Run: headless pygame with SDL's dummy video driver; simulated clock (each Clock.tick advances the game by its frame time, no real sleeping); random seed 0; keys injected as events and as key.get_pressed() state; no mouse input.
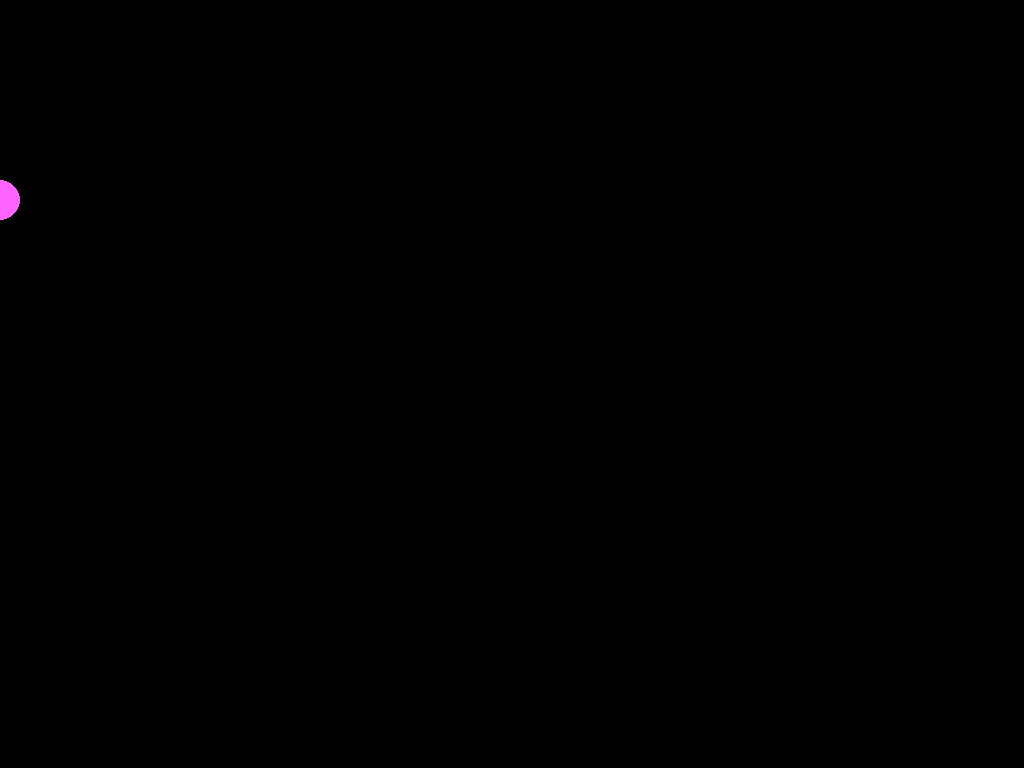
Frame 1 of 4 · flips 1–60 · no input
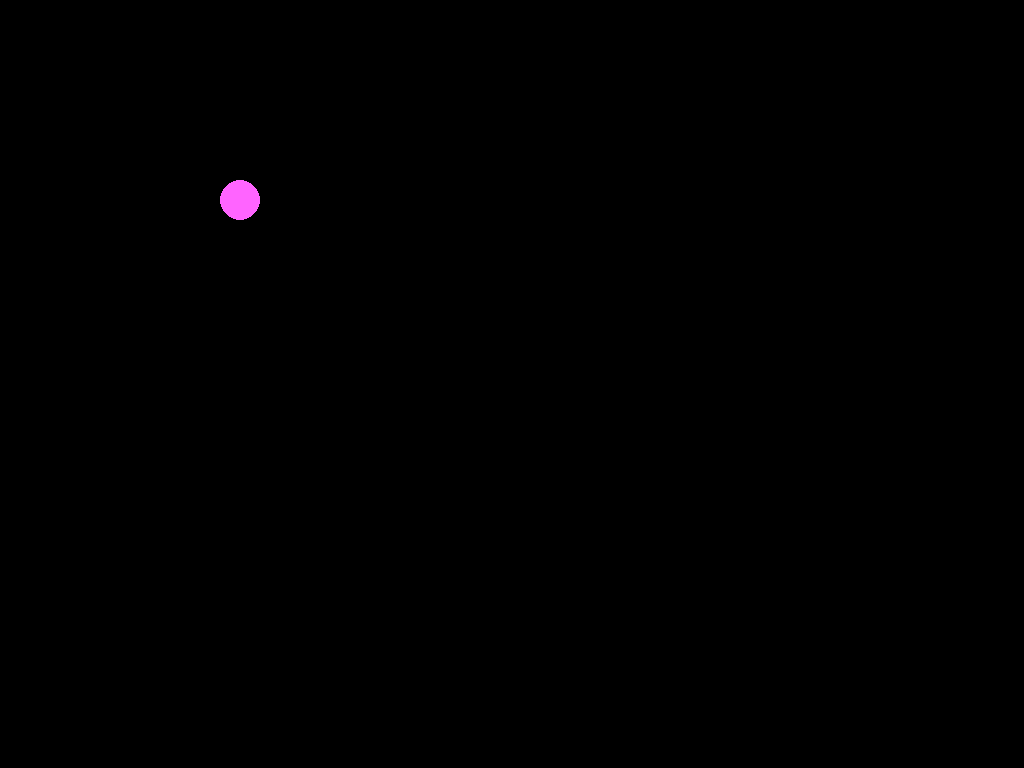
Frame 2 of 4 · flips 61–180 · tapped SPACE, RETURN · held RIGHT (→), D
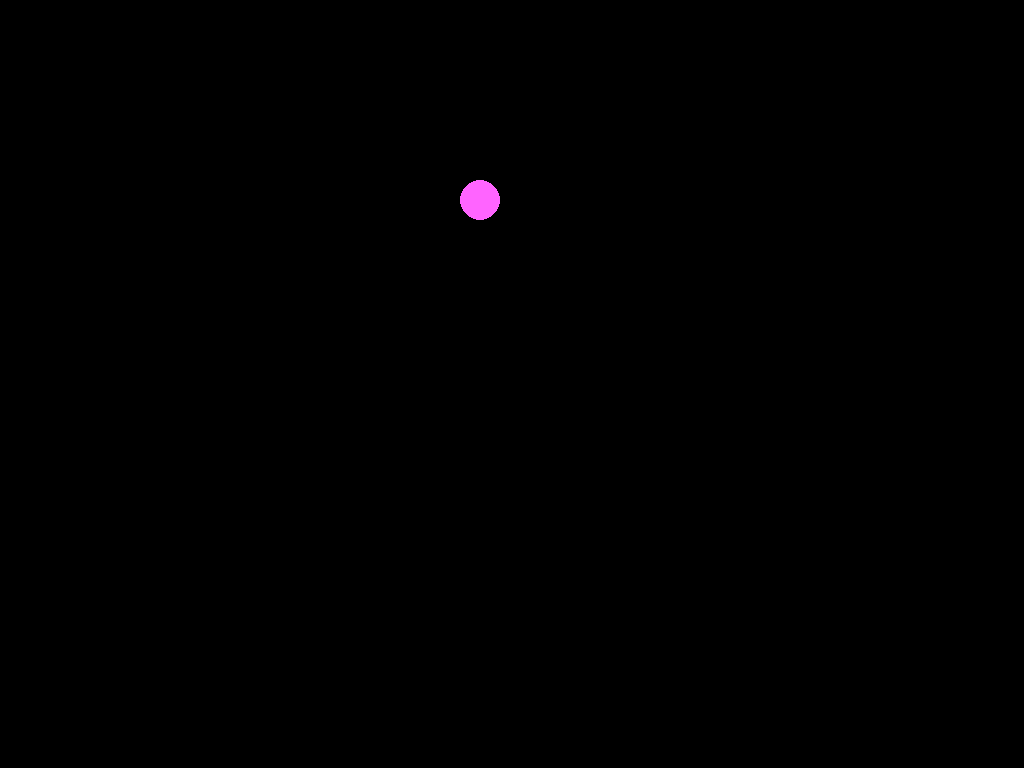
Frame 3 of 4 · flips 181–300 · held DOWN (↓), S
Frame 4 of 4 · flips 301–420 · held LEFT (←), A, UP (↑), W · screen same as frame 2, image omitted

The pygame program that drew these frames:

import pygame
def main():
    ...


def create_main_surface():
    pygame.init()
    klok = pygame.time.Clock()
    pygame.display.set_caption("Kerst")

    screen_size = (1024, 768)
    screen=pygame.display.set_mode(screen_size)
    running = True
    position = 0
    move_x = 0
    move_y=0
    while running:
        pygame.draw.circle(screen, (255,100,255), (position,200), 20)
        pygame.display.flip()
        screen.fill((0,0,0))
        klok.tick(60)
        for event in pygame.event.get():
            if event.type == pygame.QUIT:
                running = False
            if event.type == pygame.KEYDOWN:
                if event.key == pygame.K_ESCAPE:
                    running = False
                if event.key == pygame.K_LEFT:
                    move_x = -2
                if event.key == pygame.K_RIGHT:
                    move_x = 2
                if event.key == pygame.K_SPACE:
                    move_y +=2
        position += move_x
        if position < 0:
            position = 0
        if position > 1024:
            position = 1024
    pygame.quit()


create_main_surface()
